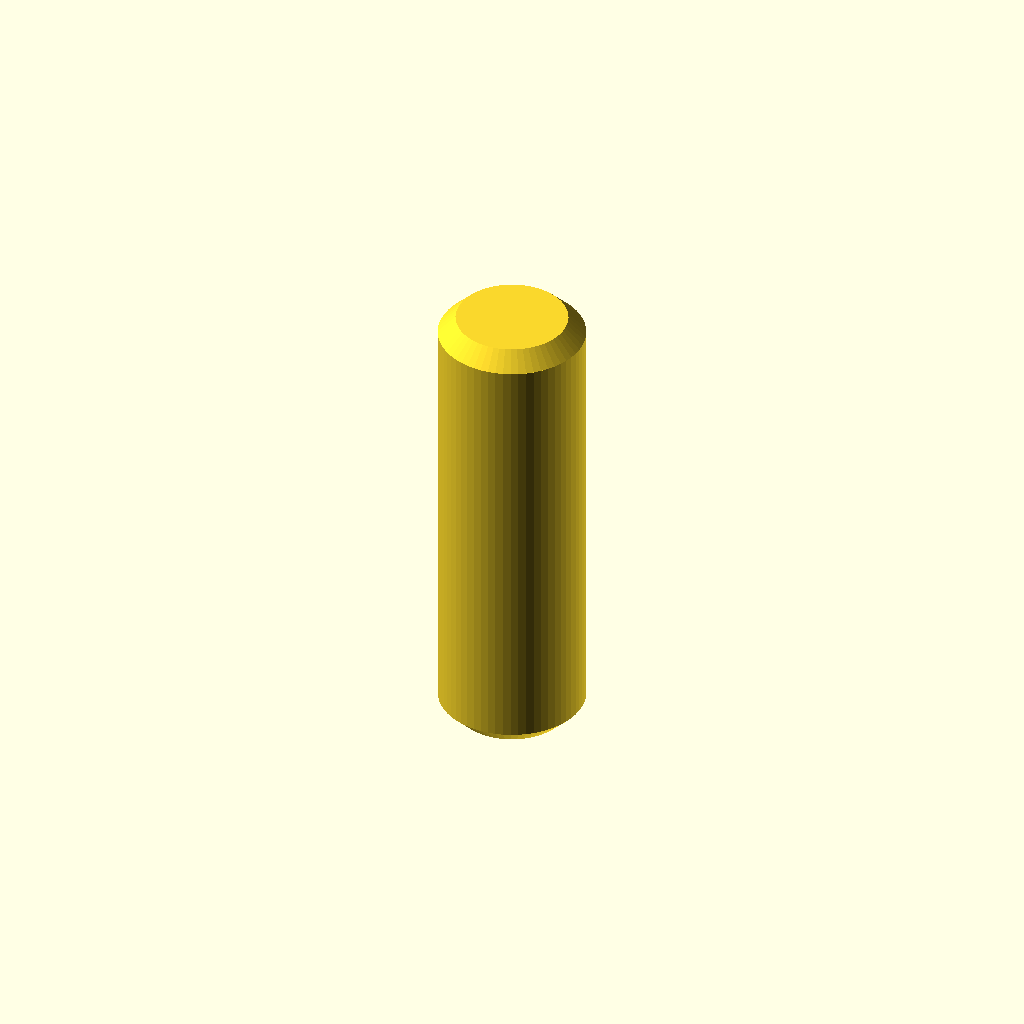
Cell 1: rendered with the file's own defaults.
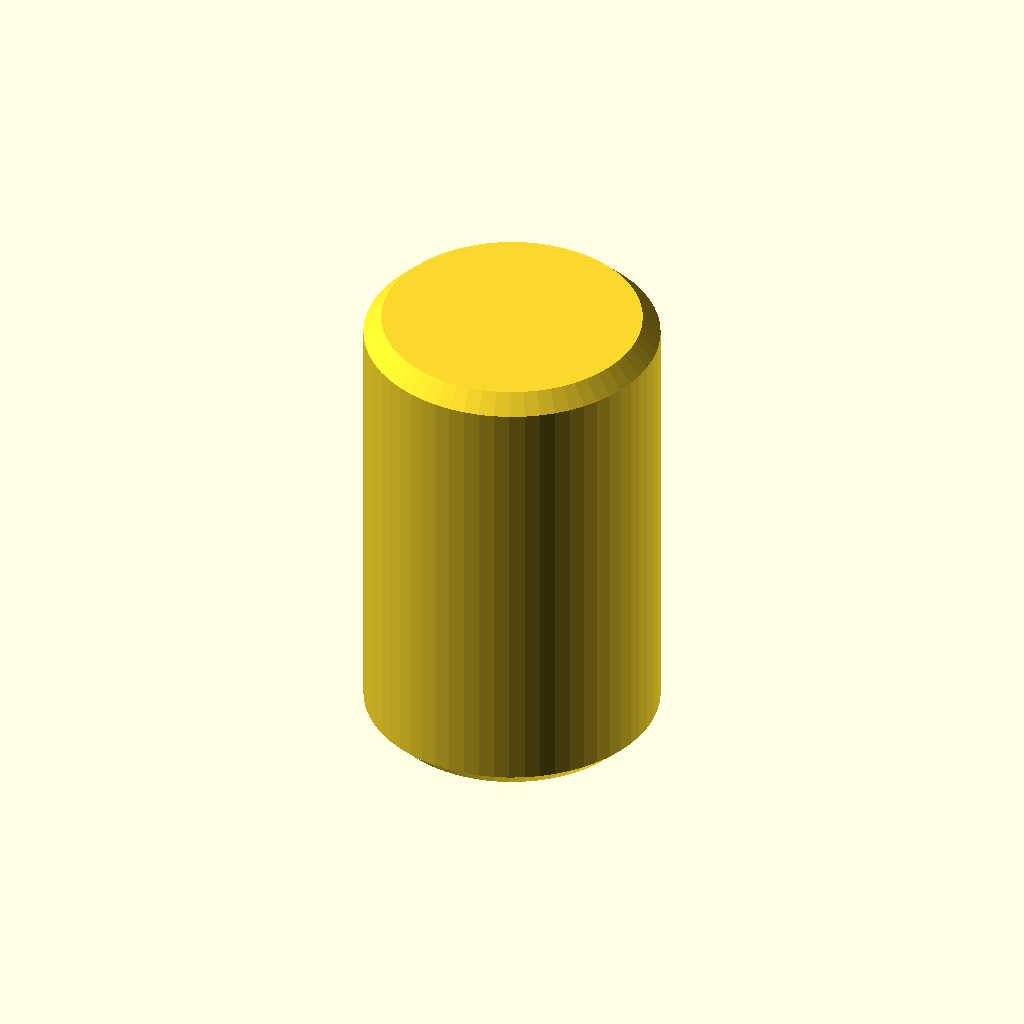
Cell 2 — diameter set to 10, the other parameters unchanged.
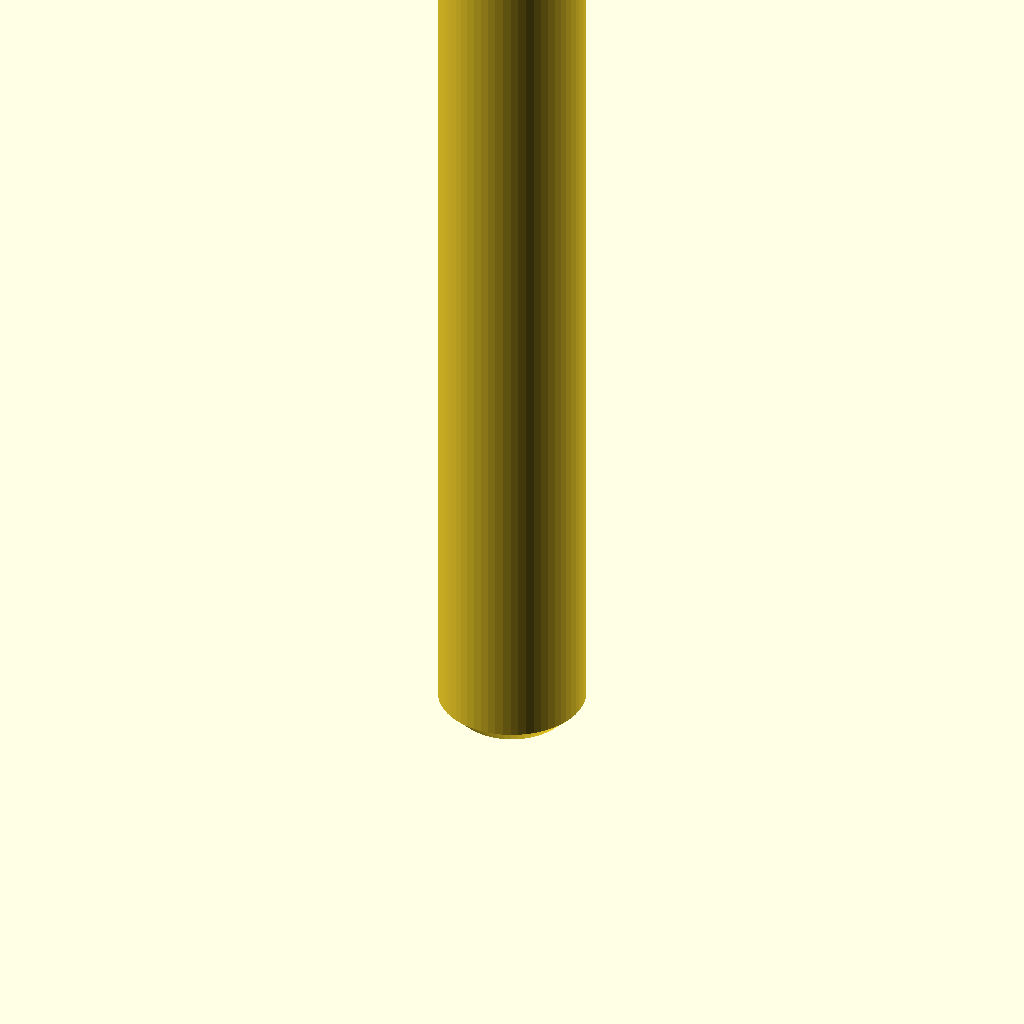
Cell 3: length = 32 (everything else at default).
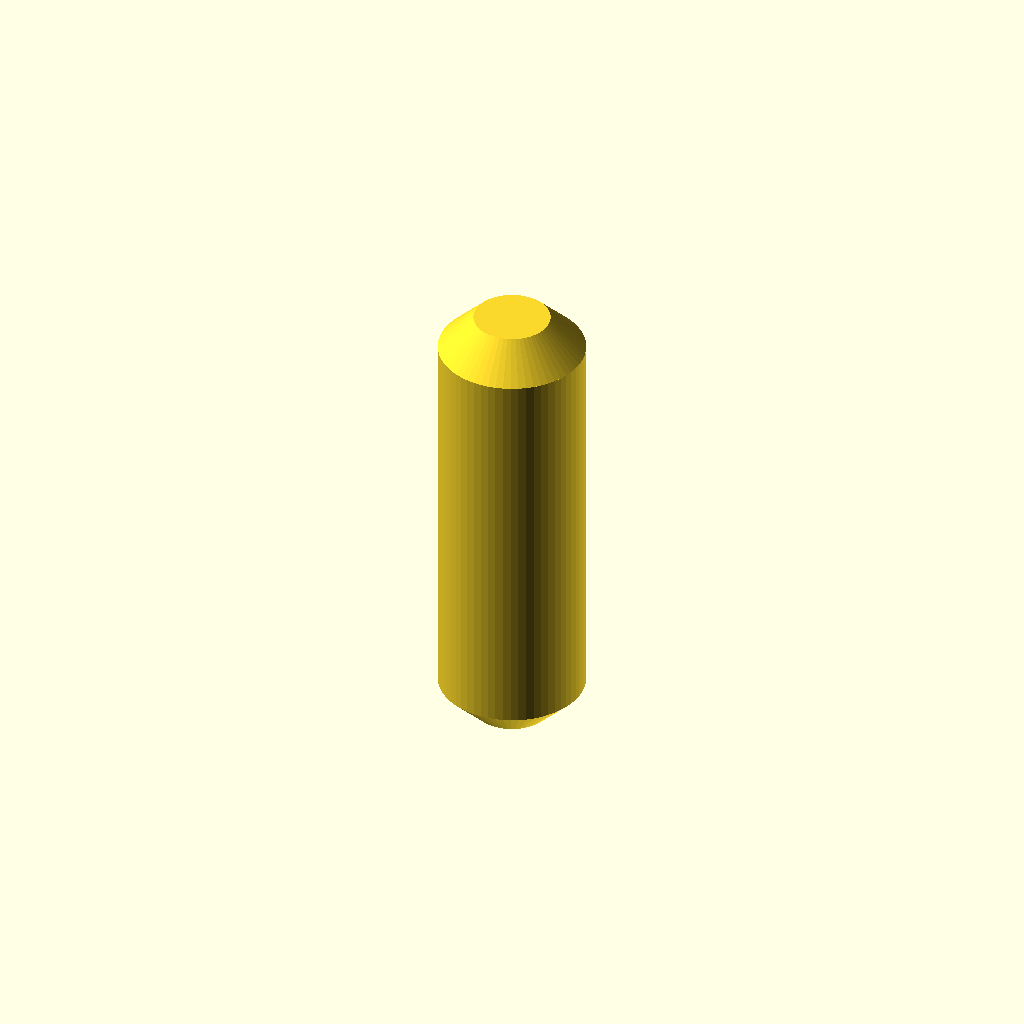
Cell 4: chamfer = 1.2 (everything else at default).
All cells are drawn from one camera (rotation 55°, 0°, 25°, orthographic, colour scheme Cornfield), so only the parameter changes between them.
Source of the model, optional_data/data/parts/part_0630.scad:
// Chamfered dowel pin.
$fn = 60;
eps = 0.02;
diameter = 5;
length = 16;
chamfer = 0.6;
union() {
    cylinder(d1 = diameter - 2 * chamfer, d2 = diameter, h = chamfer);
    translate([0, 0, chamfer]) cylinder(d = diameter, h = length - 2 * chamfer);
    translate([0, 0, length - chamfer]) cylinder(d1 = diameter, d2 = diameter - 2 * chamfer, h = chamfer);
}
Parameter table extracted from the source (name, type, default, range or options):
eps: number, default 0.02
diameter: number, default 5
length: number, default 16
chamfer: number, default 0.6
